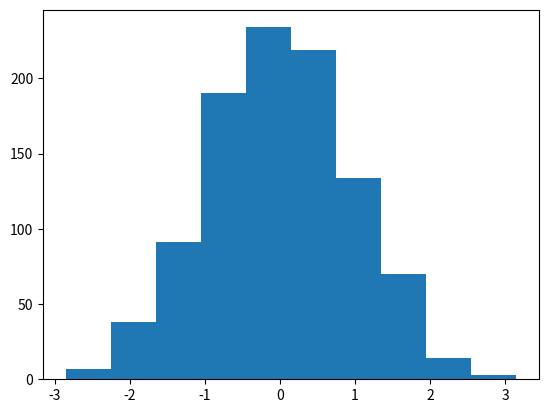

Reproduce this figure in Python.
from numpy.random import *
import matplotlib.pyplot as plt

R = randn(1000)
plt.hist(R, bins=10)
plt.show()